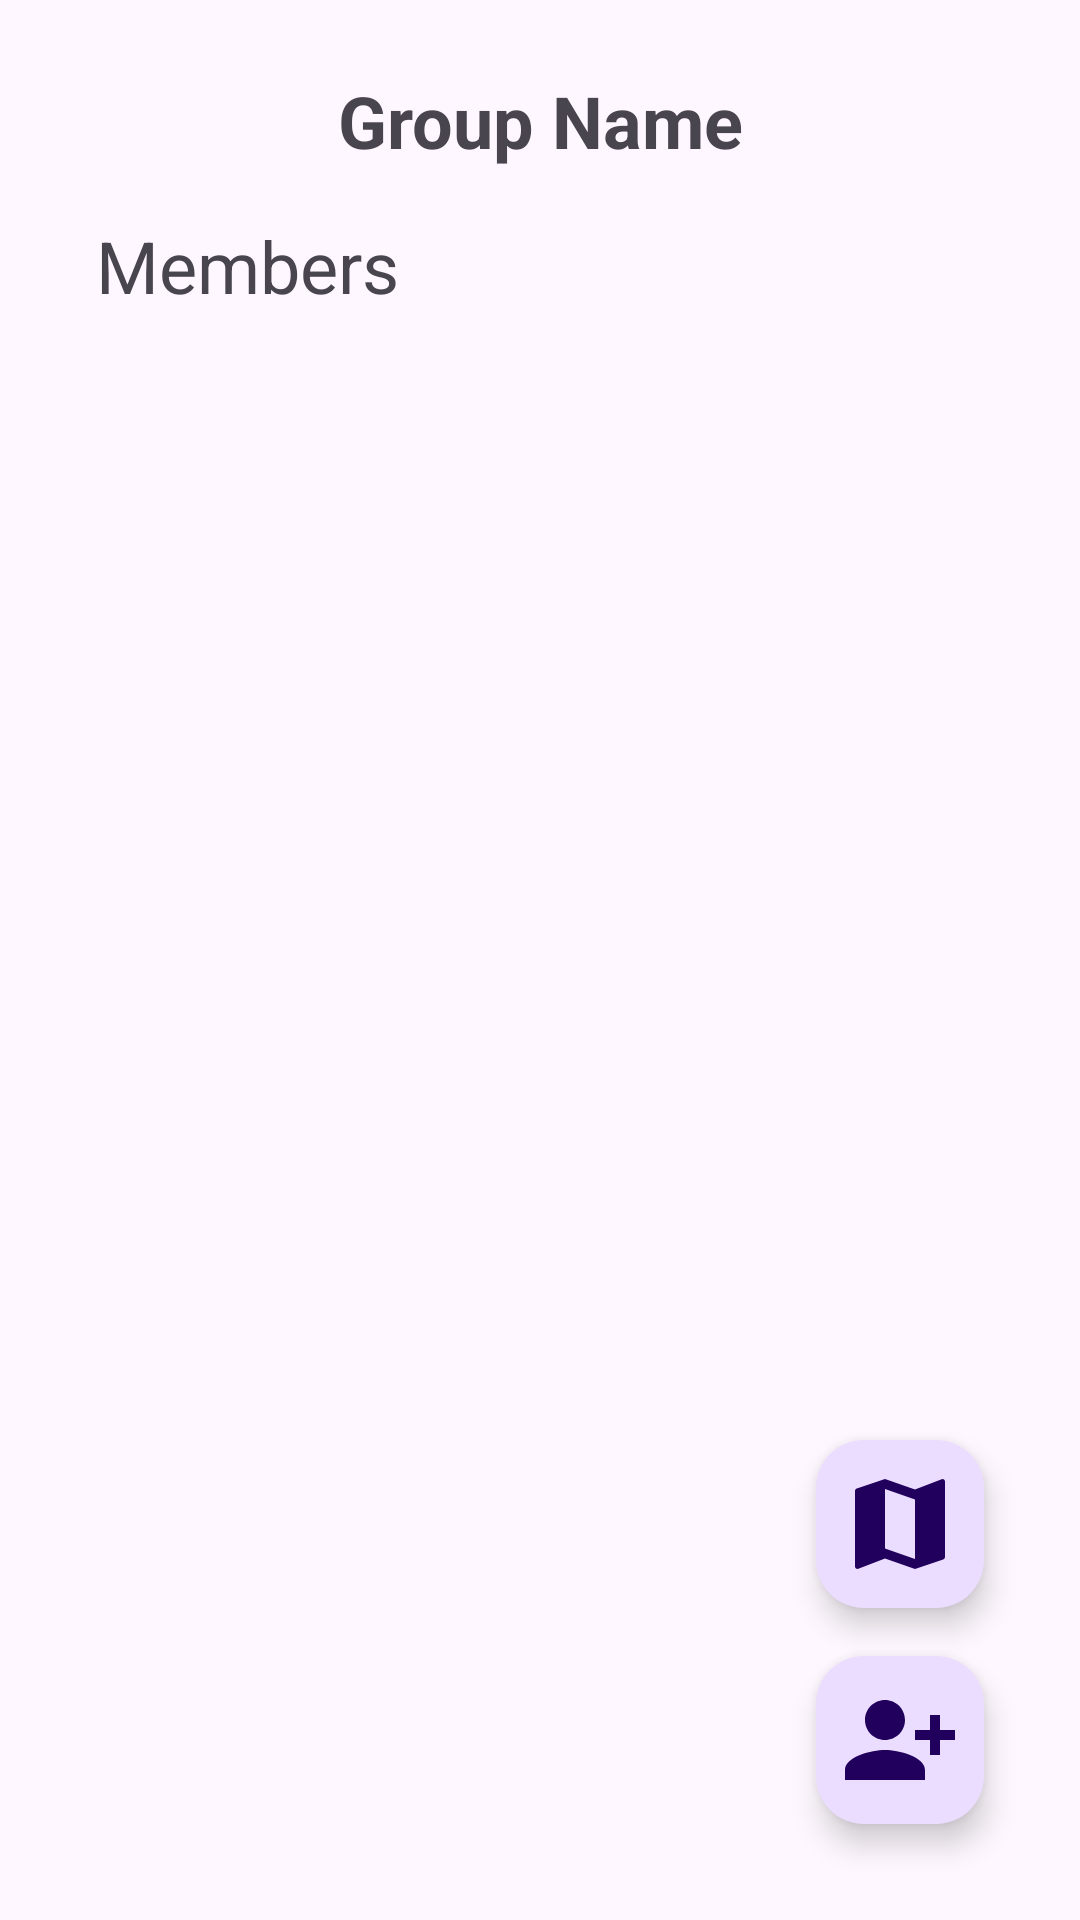

The Android layout XML behind this screen, and the referenced resources:
<!-- AndroidManifest.xml: application theme Theme.RideHuddle -->
<!-- res/layout/activity_display_group_details.xml -->
<?xml version="1.0" encoding="utf-8"?>
<LinearLayout xmlns:android="http://schemas.android.com/apk/res/android"
    xmlns:tools="http://schemas.android.com/tools"
    android:layout_width="match_parent"
    android:layout_height="match_parent"
    xmlns:app="http://schemas.android.com/apk/res-auto"
    android:orientation="vertical"
    android:padding="16dp">
    <LinearLayout
        android:layout_width="match_parent"
        android:layout_height="wrap_content"
        android:orientation="horizontal"
        android:gravity="center_vertical"
        android:padding="8dp">

        
        <TextView
            android:id="@+id/headerTitle"
            android:layout_width="match_parent"
            android:layout_height="match_parent"
            android:text="@string/group"
            android:textSize="24sp"
            android:gravity="center"
            android:paddingStart="8dp"
            android:paddingEnd="8dp"
            android:textStyle="bold"/>
    </LinearLayout>
    <LinearLayout
        android:layout_width="match_parent"
        android:layout_height="wrap_content"
        android:orientation="horizontal"
        android:gravity="center_vertical"
        android:padding="8dp">

        
        <TextView
            android:id="@+id/headerMember"
            android:layout_width="match_parent"
            android:layout_height="match_parent"
            android:text="@string/members"
            android:textSize="24sp"
            android:paddingStart="8dp"
            android:paddingEnd="8dp"/>
    </LinearLayout>
        <androidx.constraintlayout.widget.ConstraintLayout
            android:layout_width="match_parent"
            android:layout_height="match_parent">

            <androidx.recyclerview.widget.RecyclerView
                android:id="@+id/recyclerView"
                android:layout_width="0dp"
                android:layout_height="0dp"
                app:layout_constraintTop_toTopOf="parent"
                app:layout_constraintBottom_toBottomOf="parent"
                app:layout_constraintStart_toStartOf="parent"
                app:layout_constraintEnd_toEndOf="parent"/>

            <com.google.android.material.floatingactionbutton.FloatingActionButton
                android:id="@+id/floatingAddUser"
                android:layout_width="wrap_content"
                android:layout_height="wrap_content"
                android:clickable="true"
                app:srcCompat="@drawable/baseline_person_add_alt_1_24"
                app:layout_constraintBottom_toBottomOf="parent"
                app:layout_constraintEnd_toEndOf="parent"
                app:maxImageSize="40dp"
                android:layout_margin="16dp"
                android:contentDescription="@string/add_user"/>

            <com.google.android.material.floatingactionbutton.FloatingActionButton
                android:id="@+id/floatingMapButton"
                android:layout_width="wrap_content"
                android:layout_height="wrap_content"
                android:clickable="true"
                app:srcCompat="@drawable/baseline_map_24"
                app:layout_constraintBottom_toTopOf="@id/floatingAddUser"
                app:layout_constraintEnd_toEndOf="@id/floatingAddUser"
                app:maxImageSize="40dp"
                android:layout_marginBottom="16dp"
                android:contentDescription="@string/map_button"/>

        </androidx.constraintlayout.widget.ConstraintLayout>
</LinearLayout>
<!-- resources referenced by this layout -->
<resources>
  <!-- drawable baseline_map_24 (drawable) -->
  <vector xmlns:android="http://schemas.android.com/apk/res/android"
      android:height="40dp"
      android:tint="@color/iconColor"
      android:viewportHeight="24"
      android:viewportWidth="24"
      android:width="40dp">
        
      <path
          android:fillColor="@color/iconColor"
          android:pathData="M20.5,3l-0.16,0.03L15,5.1 9,3 3.36,4.9c-0.21,0.07 -0.36,0.25 -0.36,0.48V20.5c0,0.28 0.22,0.5 0.5,0.5l0.16,-0.03L9,18.9l6,2.1 5.64,-1.9c0.21,-0.07 0.36,-0.25 0.36,-0.48V3.5c0,-0.28 -0.22,-0.5 -0.5,-0.5zM15,19l-6,-2.11V5l6,2.11V19z"/>
      
  </vector>
  <!-- drawable baseline_person_add_alt_1_24 (drawable) -->
  <vector xmlns:android="http://schemas.android.com/apk/res/android"
      android:height="40dp"
      android:tint="@color/iconColor"
      android:viewportHeight="24"
      android:viewportWidth="24"
      android:width="40dp">
        
      <path
          android:fillColor="@color/iconColor"
          android:pathData="M13,8c0,-2.21 -1.79,-4 -4,-4S5,5.79 5,8s1.79,4 4,4S13,10.21 13,8zM15,10v2h3v3h2v-3h3v-2h-3V7h-2v3H15zM1,18v2h16v-2c0,-2.66 -5.33,-4 -8,-4S1,15.34 1,18z"/>
      
  </vector>
  <string name="add_user">Add User</string>
  <string name="group">Group Name</string>
  <string name="map_button">Map Button</string>
  <string name="members">Members</string>
  <style name="Theme.RideHuddle" parent="Base.Theme.RideHuddle" />
  <color name="iconColor">#000000</color>
  <style name="Base.Theme.RideHuddle" parent="Theme.Material3.DayNight.NoActionBar">
          
          
      </style>
</resources>
